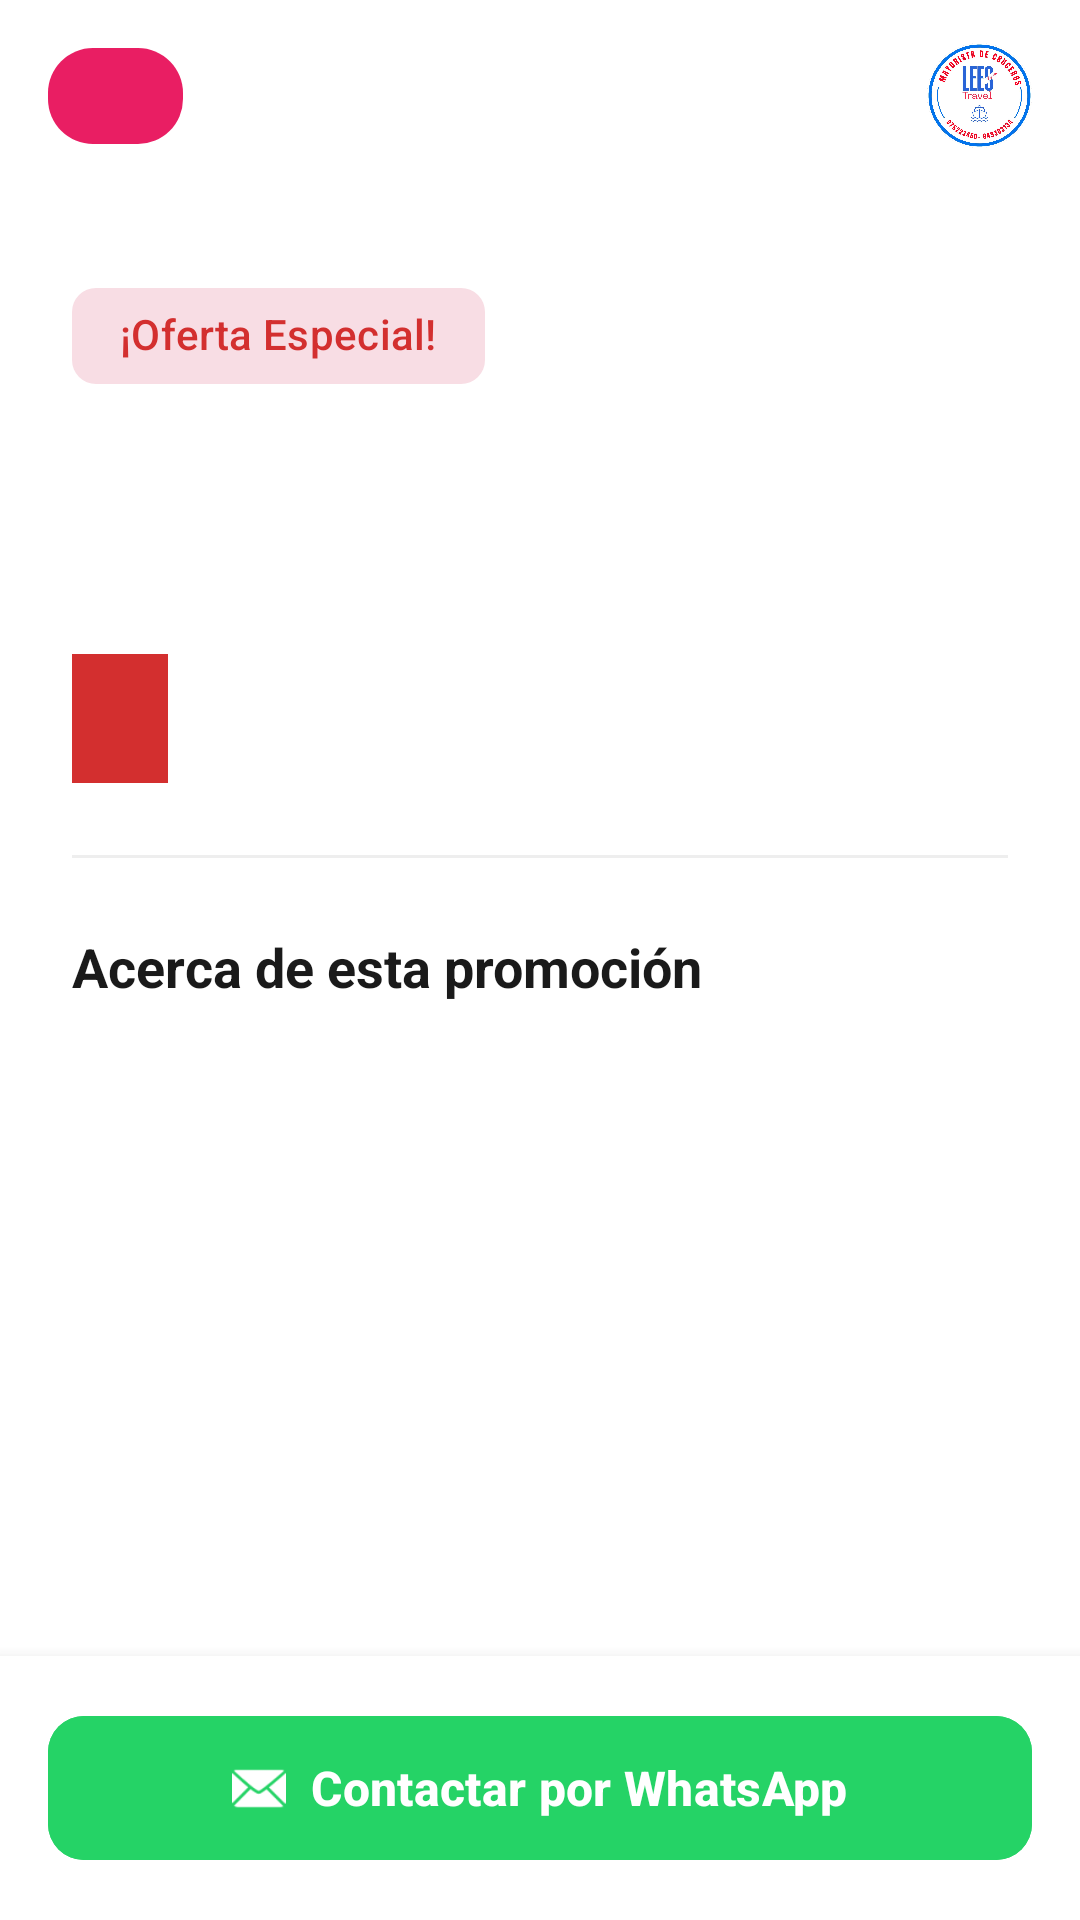

Reconstruct the res/layout file that produces this screen, plus the resources it refers to.
<!-- AndroidManifest.xml: application theme Theme.LeesTravelCruises -->
<!-- res/layout/activity_promo_detail.xml -->
<?xml version="1.0" encoding="utf-8"?>
<RelativeLayout xmlns:android="http://schemas.android.com/apk/res/android"
    xmlns:app="http://schemas.android.com/apk/res-auto"
    android:layout_width="match_parent"
    android:layout_height="match_parent"
    android:background="@color/white">

    <LinearLayout
        android:layout_width="match_parent"
        android:layout_height="match_parent"
        android:layout_above="@id/bottomBar"
        android:orientation="vertical">

        <include
            android:id="@+id/includeToolbar"
            layout="@layout/toolbar_main" />

        <ScrollView
            android:layout_width="match_parent"
            android:layout_height="match_parent"
            android:fillViewport="true">

            <LinearLayout
                android:layout_width="match_parent"
                android:layout_height="wrap_content"
                android:orientation="vertical">

                <ImageView
                    android:id="@+id/ivPromoDetailBanner"
                    android:layout_width="match_parent"
                    android:layout_height="wrap_content"
                    android:adjustViewBounds="true"
                    android:scaleType="fitCenter"
                    android:background="#EEEEEE" />

                <LinearLayout
                    android:layout_width="match_parent"
                    android:layout_height="wrap_content"
                    android:orientation="vertical"
                    android:padding="24dp">

                    <com.google.android.material.chip.Chip
                        android:layout_width="wrap_content"
                        android:layout_height="wrap_content"
                        android:text="¡Oferta Especial!"
                        android:textColor="#D32F2F"
                        app:chipBackgroundColor="#20D32F2F"
                        app:chipStrokeWidth="0dp" />

                    <TextView
                        android:id="@+id/tvPromoDetailTitle"
                        android:layout_width="match_parent"
                        android:layout_height="wrap_content"
                        android:layout_marginTop="8dp"
                        android:textColor="#1A1A1A"
                        android:textSize="24sp"
                        android:textStyle="bold" />

                    <TextView
                        android:id="@+id/tvPromoDetailDest"
                        android:layout_width="match_parent"
                        android:layout_height="wrap_content"
                        android:layout_marginTop="4dp"
                        android:textColor="#001489"
                        android:textSize="16sp"
                        android:textStyle="bold" />

                    <TextView
                        android:id="@+id/tvPromoDetailPrice"
                        android:layout_width="wrap_content"
                        android:layout_height="wrap_content"
                        android:layout_marginTop="16dp"
                        android:background="#D32F2F"
                        android:paddingHorizontal="16dp"
                        android:paddingVertical="8dp"
                        android:textColor="@color/white"
                        android:textSize="20sp"
                        android:textStyle="bold" />

                    <View
                        android:layout_width="match_parent"
                        android:layout_height="1dp"
                        android:layout_marginVertical="24dp"
                        android:background="#EEEEEE" />

                    <TextView
                        android:layout_width="match_parent"
                        android:layout_height="wrap_content"
                        android:text="Acerca de esta promoción"
                        android:textColor="#1A1A1A"
                        android:textSize="18sp"
                        android:textStyle="bold" />

                    <TextView
                        android:id="@+id/tvPromoDetailDesc"
                        android:layout_width="match_parent"
                        android:layout_height="wrap_content"
                        android:layout_marginTop="12dp"
                        android:lineSpacingExtra="6dp"
                        android:textColor="#555555"
                        android:textSize="16sp" />
                </LinearLayout>
            </LinearLayout>
        </ScrollView>
    </LinearLayout>

    <LinearLayout
        android:id="@+id/bottomBar"
        android:layout_width="match_parent"
        android:layout_height="wrap_content"
        android:layout_alignParentBottom="true"
        android:background="@color/white"
        android:elevation="8dp"
        android:padding="16dp">

        <com.google.android.material.button.MaterialButton
            android:id="@+id/btnContactWhatsApp"
            android:layout_width="match_parent"
            android:layout_height="56dp"
            android:backgroundTint="#25D366"
            android:text="Contactar por WhatsApp"
            android:textAllCaps="false"
            android:textColor="@color/white"
            android:textSize="16sp"
            android:textStyle="bold"
            app:cornerRadius="12dp"
            app:icon="@android:drawable/ic_dialog_email"
            app:iconGravity="textStart"
            app:iconTint="@color/white" />
    </LinearLayout>
</RelativeLayout>
<!-- res/layout/toolbar_main.xml (included above) -->
<?xml version="1.0" encoding="utf-8"?>
<androidx.appcompat.widget.Toolbar xmlns:android="http://schemas.android.com/apk/res/android"
    xmlns:app="http://schemas.android.com/apk/res-auto"
    android:id="@+id/toolbar"
    android:layout_width="match_parent"
    android:layout_height="?attr/actionBarSize"
    android:background="@color/white"
    app:contentInsetStart="0dp">

    <RelativeLayout
        android:layout_width="match_parent"
        android:layout_height="match_parent"
        android:layout_marginEnd="16dp">

        <ImageButton
            android:id="@+id/btnHeaderAction"
            android:layout_width="45dp"
            android:layout_height="32dp"
            android:layout_centerVertical="true"
            android:layout_marginStart="16dp" android:background="@drawable/bg_menu_pink"
            android:src="@drawable/ic_menu"
            app:tint="@color/white" />

        <ImageView
            android:layout_width="35dp"
            android:layout_height="35dp"
            android:layout_alignParentEnd="true"
            android:layout_centerVertical="true"
            android:src="@drawable/logo_lees_travel" />
    </RelativeLayout>
</androidx.appcompat.widget.Toolbar>
<!-- resources referenced by this layout -->
<resources>
  <color name="white">#FFFFFF</color>
  <!-- drawable bg_menu_pink (drawable) -->
  <?xml version="1.0" encoding="utf-8"?>
  <shape xmlns:android="http://schemas.android.com/apk/res/android">
      <solid android:color="@color/lees_pink"/>
      <corners android:radius="15dp"/>
  </shape>
  <!-- drawable logo_lees_travel: jpg bitmap (drawable, 398975 bytes) -->
  <style name="Theme.LeesTravelCruises" parent="Base.Theme.LeesTravelCruises" />
  <color name="lees_pink">#E91E63</color>
  <style name="Base.Theme.LeesTravelCruises" parent="Theme.Material3.DayNight.NoActionBar">
          <item name="android:statusBarColor">#F8F9FA</item>
          <item name="android:windowLightStatusBar">true</item>
      </style>
</resources>
